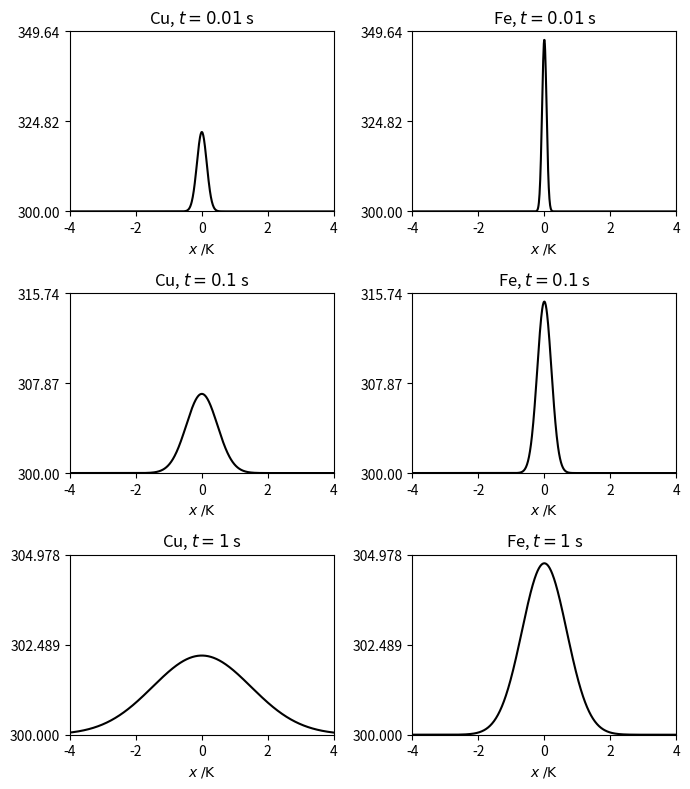

Generate this figure with matplotlib:
#!/usr/bin/env python

import numpy as np, matplotlib.pyplot as plt

#A equação de difusao unidimensional aplicada a temperatura de duas barras de metais diferentes

#Cross-sectional area of bar in m3, heat added at x=0 in J
A, H = 1.e-4, 1.e3
#Temperature in K at x=0
theta0 = 300

#MEtal elemen symbol, specific heat capacities per unit of volume (J.m-3.K-1), Thermal diffusivities (m2.s-1) for Cu and Fe
metals = np.array([('Cu', 3.45e7, 1.11e-4), ('Fe', 3.50e7, 2.3e-5)], dtype=[('symbol', '|S2'), ('cp', 'f8'), ('D', 'f8')])

#The metal bar extends from -xlim to xlim(m)
xlim, nx = 0.05, 1000
x = np.linspace(-xlim, xlim, nx)

#Calculate the temperature distribution at these three times
times = (1e-2, 0.1, 1)
#Creates out subplots:  three rows of times, one column for each metal
fig, axes = plt.subplots(nrows=3, ncols=2, figsize=(7,8))
for j, t in enumerate(times):
	for i, metal in enumerate(metals):
		symbol, cp, D = metal
		ax = axes[j, i]
		#The solution to the diffusion equation
		theta = theta0 + H/cp/A/np.sqrt(D*t) / 4/np.pi*np.exp(-x**2/4/D/t)
		#Plot, converting distances to cm and add some labelling
		ax.plot(x*100, theta, 'k')
		ax.set_title('{}, $t={}$ s'.format(symbol.decode('utf8'), t))
		ax.set_xlim(-4, 4)
		ax.set_xlabel('$x\;/\mathrm{K}$')

#Set up the y axis so that each metal has the same scale at the same t
for j in (0,1,2):
	ymax = max(axes[j,0].get_ylim()[1], axes[j,1].get_ylim()[1])
	for i in (0,1):
		ax=axes[j,i]
		ax.set_ylim(theta0, ymax)
		#Ensure there are only three y-tick marks
		ax.set_yticks([theta0, (ymax + theta0)/2, ymax])
#We dont want the subplots to bash into each other: tight.layout()
fig.tight_layout()
plt.show()
